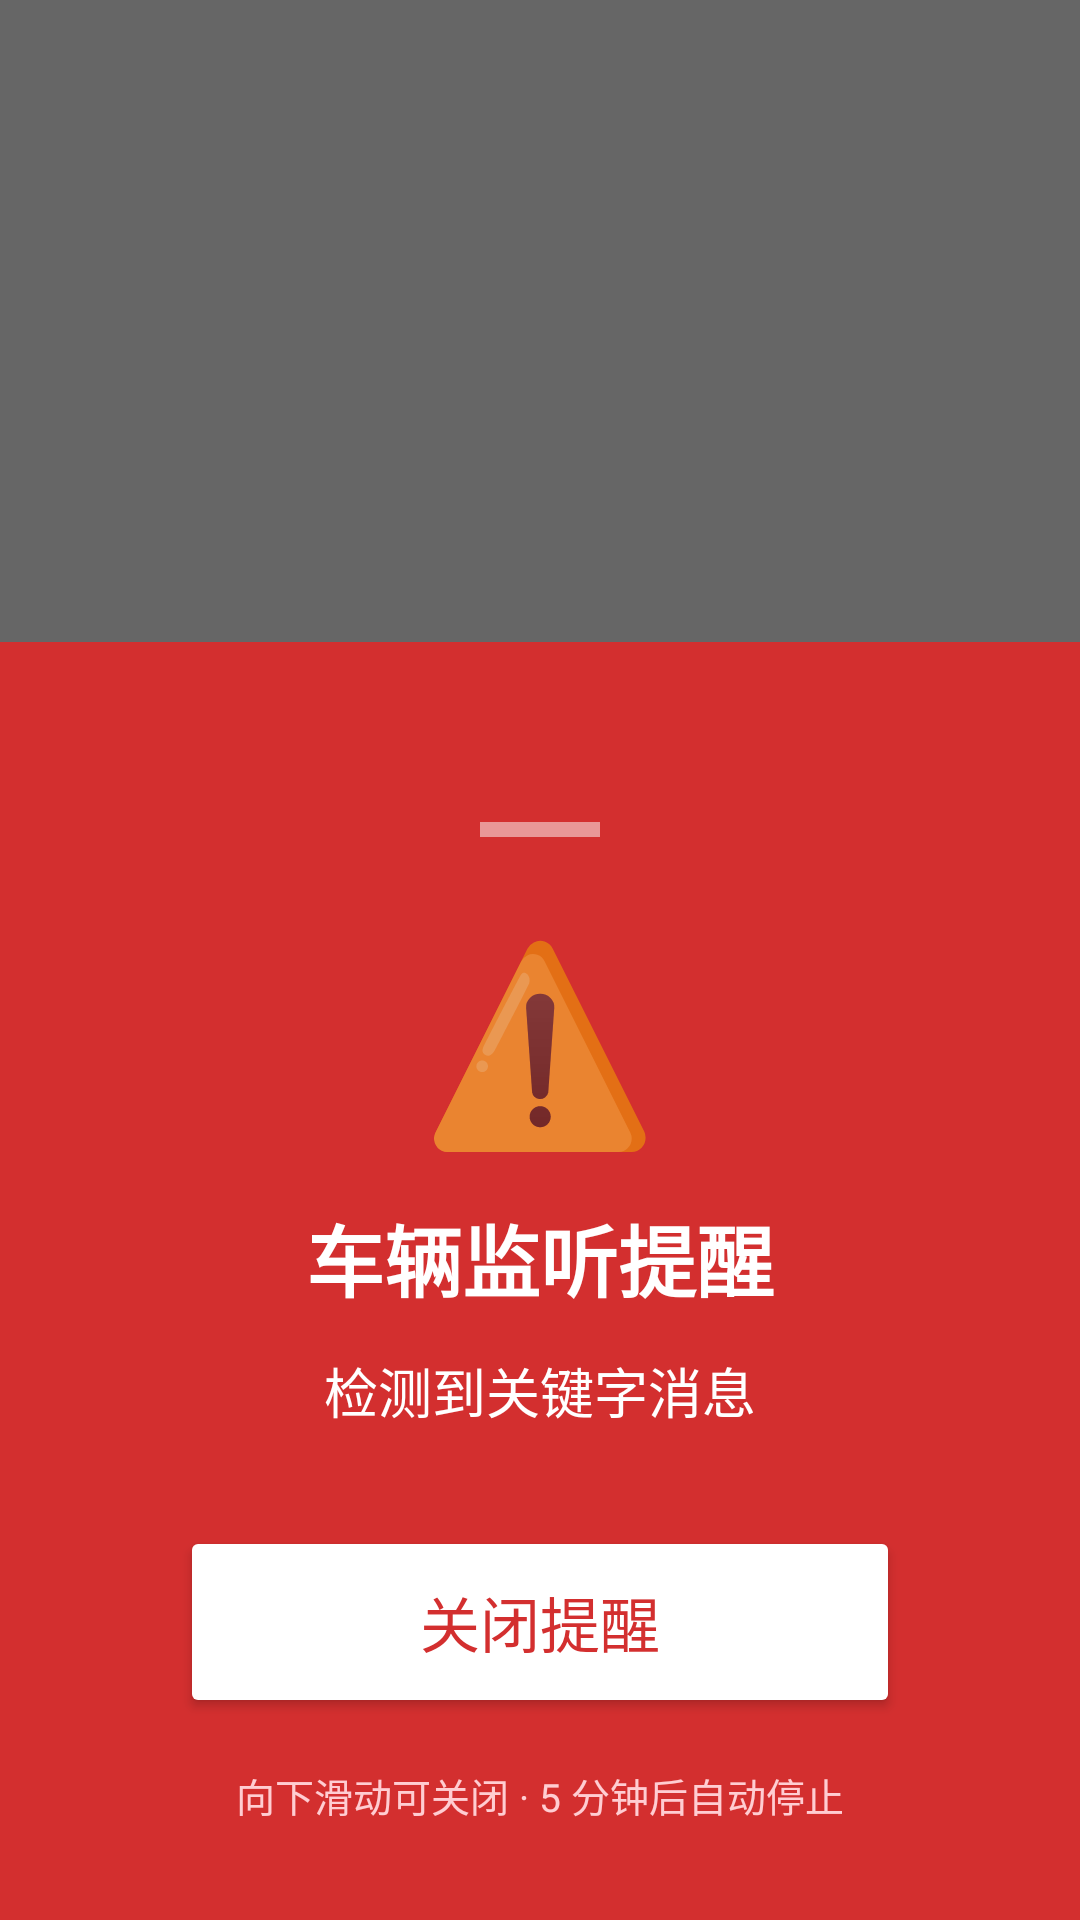

Android layout source for this screen:
<!-- AndroidManifest.xml: activity theme Theme.Carlistener.Alarm -->
<!-- res/layout/activity_alarm.xml -->
<?xml version="1.0" encoding="utf-8"?>
<FrameLayout xmlns:android="http://schemas.android.com/apk/res/android"
    android:layout_width="match_parent"
    android:layout_height="match_parent"
    android:background="#99000000">

    
    <View
        android:id="@+id/scrim"
        android:layout_width="match_parent"
        android:layout_height="match_parent"
        android:background="@android:color/transparent"
        android:clickable="true"
        android:focusable="true" />

    
    <LinearLayout
        android:id="@+id/alarmCard"
        android:layout_width="match_parent"
        android:layout_height="wrap_content"
        android:layout_gravity="bottom"
        android:orientation="vertical"
        android:gravity="center_horizontal"
        android:background="#D32F2F"
        android:paddingTop="12dp"
        android:paddingBottom="32dp"
        android:paddingStart="32dp"
        android:paddingEnd="32dp">

        
        <View
            android:id="@+id/dragHandle"
            android:layout_width="match_parent"
            android:layout_height="48dp"
            android:clickable="true"
            android:focusable="true" />

        
        <View
            android:layout_width="40dp"
            android:layout_height="5dp"
            android:layout_gravity="center_horizontal"
            android:layout_marginBottom="24dp"
            android:background="#80FFFFFF" />

        
        <TextView
            android:layout_width="wrap_content"
            android:layout_height="wrap_content"
            android:text="⚠️"
            android:textSize="64sp"
            android:layout_marginBottom="12dp" />

        
        <TextView
            android:id="@+id/alarmTitle"
            android:layout_width="wrap_content"
            android:layout_height="wrap_content"
            android:text="车辆监听提醒"
            android:textSize="26sp"
            android:textStyle="bold"
            android:textColor="#FFFFFF"
            android:layout_marginBottom="12dp" />

        
        <TextView
            android:id="@+id/alarmMessage"
            android:layout_width="match_parent"
            android:layout_height="wrap_content"
            android:text="检测到关键字消息"
            android:textSize="18sp"
            android:textColor="#FFFFFF"
            android:gravity="center"
            android:lineSpacingExtra="4dp"
            android:layout_marginBottom="32dp" />

        
        <Button
            android:id="@+id/dismissButton"
            android:layout_width="240dp"
            android:layout_height="64dp"
            android:text="关闭提醒"
            android:textSize="20sp"
            android:textColor="#D32F2F"
            android:backgroundTint="#FFFFFF"
            android:layout_marginBottom="16dp" />

        
        <TextView
            android:layout_width="wrap_content"
            android:layout_height="wrap_content"
            android:text="向下滑动可关闭 · 5 分钟后自动停止"
            android:textSize="13sp"
            android:textColor="#FFCDD2" />

    </LinearLayout>

</FrameLayout>
<!-- resources referenced by this layout -->
<resources>
  <style name="Theme.Carlistener.Alarm" parent="Theme.MaterialComponents.DayNight.NoActionBar">
          <item name="android:windowBackground">@android:color/transparent</item>
          <item name="android:windowNoTitle">true</item>
          <item name="android:windowIsFloating">false</item>
          <item name="android:windowFullscreen">false</item>
          <item name="android:backgroundDimEnabled">true</item>
          <item name="android:backgroundDimAmount">0.6</item>
          <item name="android:windowContentOverlay">@null</item>
      </style>
</resources>
